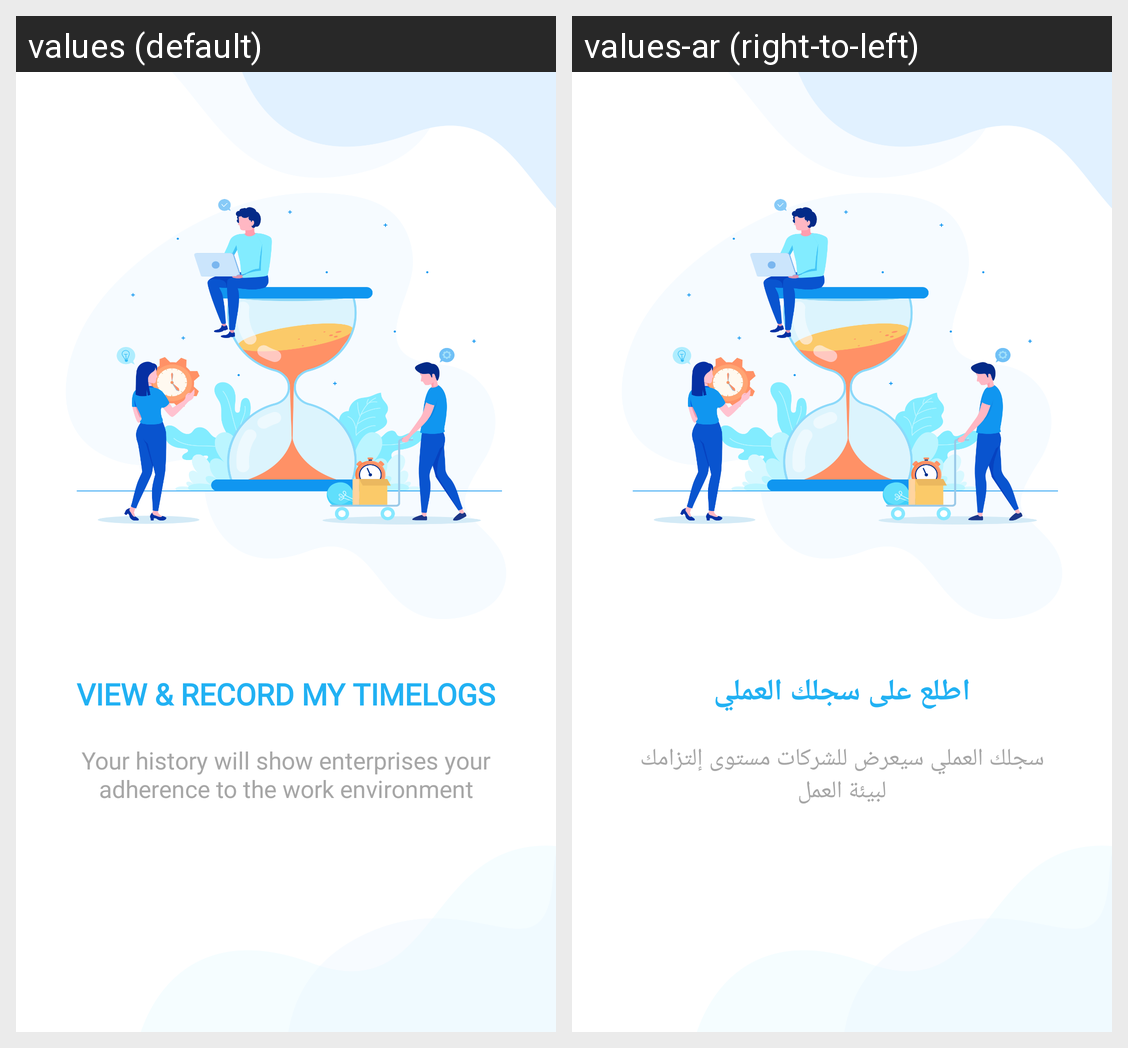

This grid shows one Android layout under two languages. Give, for every string resource on the screen, its name, the default text and each shown locale's text.
Android screen res/layout/walkthrough_five.xml rendered under 2 locales, left to right: values (default), values-ar (right-to-left). Device: Nexus 5 (rendered at 1080×1920; each locale shown at half size, 540×960, under a caption strip naming it); theme AppTheme.
Strings drawn on this screen, with the default value and each locale's value (text and hints the layout hard-codes, and strings that could not be matched under every locale, appear in the picture but are not listed):

view_tiem_logs
  values: VIEW & RECORD MY TIMELOGS
  values-ar: اطلع على سجلك العملي

build_history_text
  values: Your history will show enterprises your adherence to the work environment
  values-ar: سجلك العملي سيعرض للشركات مستوى إلتزامك لبيئة العمل
